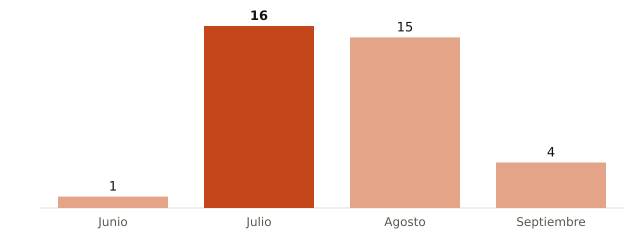

Data behind this chart, as committed beside it:
mes, muertes_atribuibles_calor
Junio, 1
Julio, 16
Agosto, 15
Septiembre, 4
